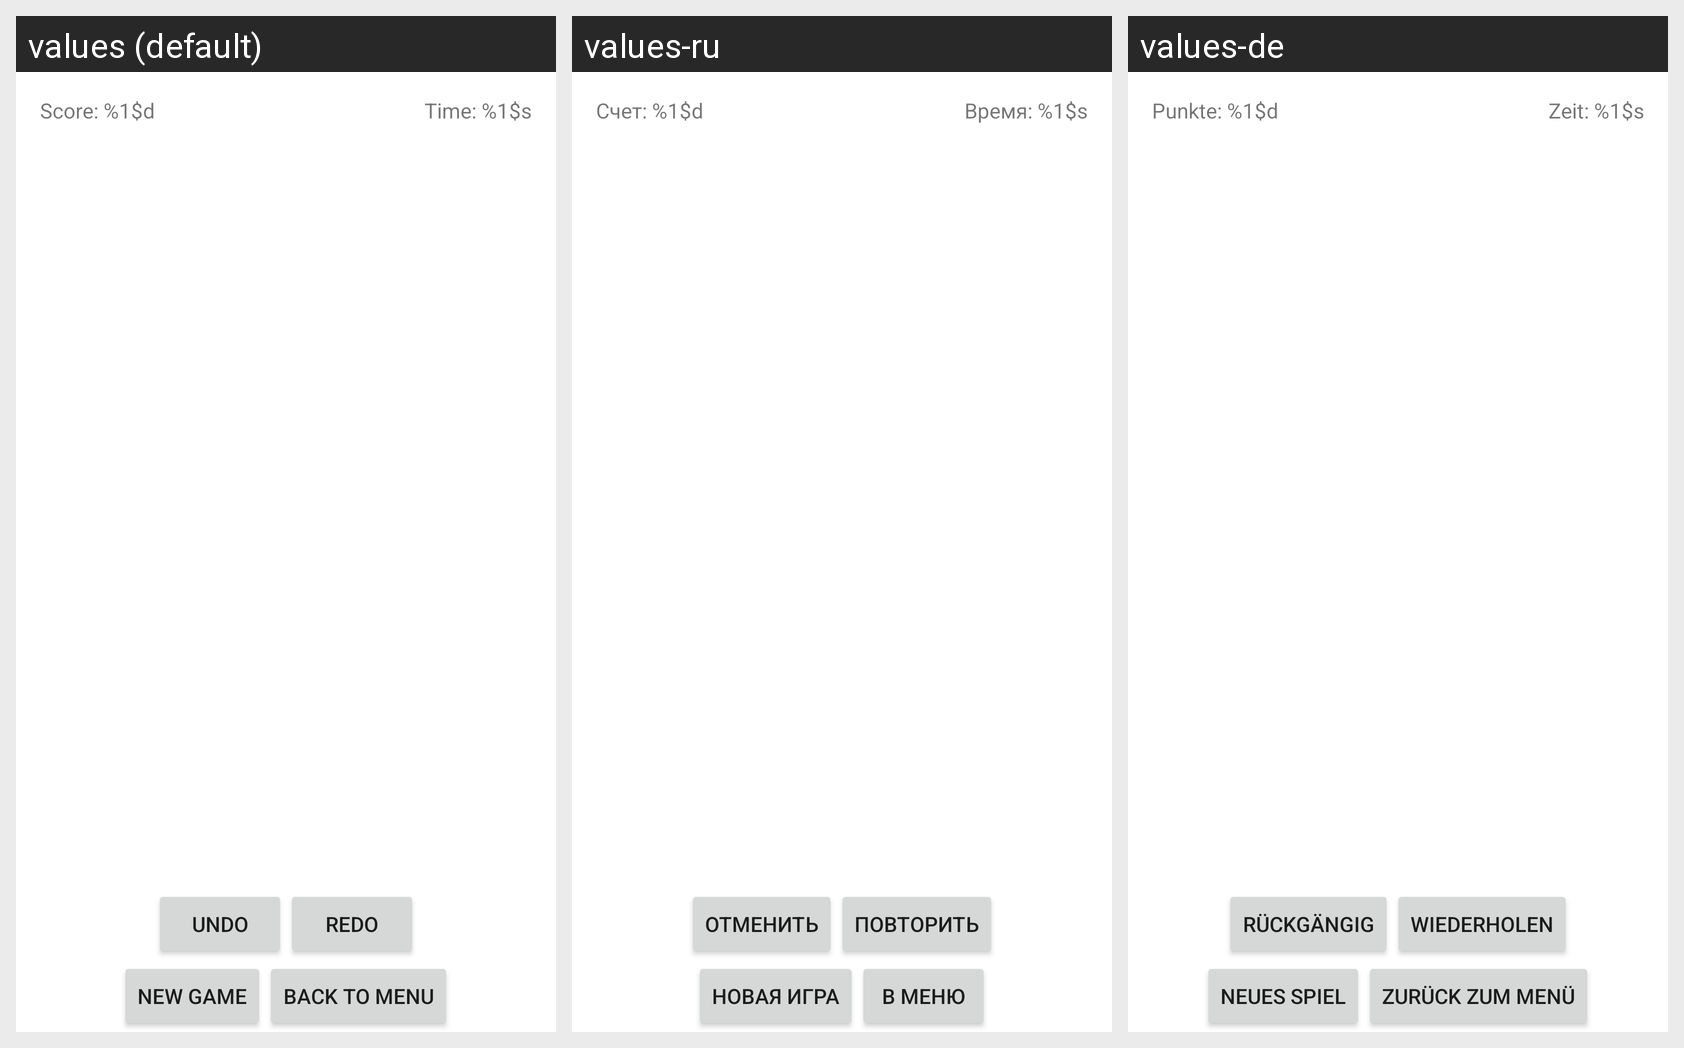

The Android screen below is rendered under several locales of the same app. Produce the string resources it draws, with the default and per-locale values.
Android screen res/layout/activity_game.xml rendered under 3 locales, left to right: values (default), values-ru, values-de. Device: Nexus 5 (rendered at 1080×1920; each locale shown at half size, 540×960, under a caption strip naming it); theme Theme.MaterialComponents.DayNight.NoActionBar.
Strings drawn on this screen, with the default value and each locale's value (text and hints the layout hard-codes appear in the picture but are not listed):

score_label
  values: Score: %1$d
  values-ru: Счет: %1$d
  values-de: Punkte: %1$d

time_label
  values: Time: %1$s
  values-ru: Время: %1$s
  values-de: Zeit: %1$s

undo
  values: Undo
  values-ru: Отменить
  values-de: Rückgängig

redo
  values: Redo
  values-ru: Повторить
  values-de: Wiederholen

new_game
  values: New Game
  values-ru: Новая игра
  values-de: Neues Spiel

back_to_menu
  values: Back to Menu
  values-ru: В меню
  values-de: Zurück zum Menü
